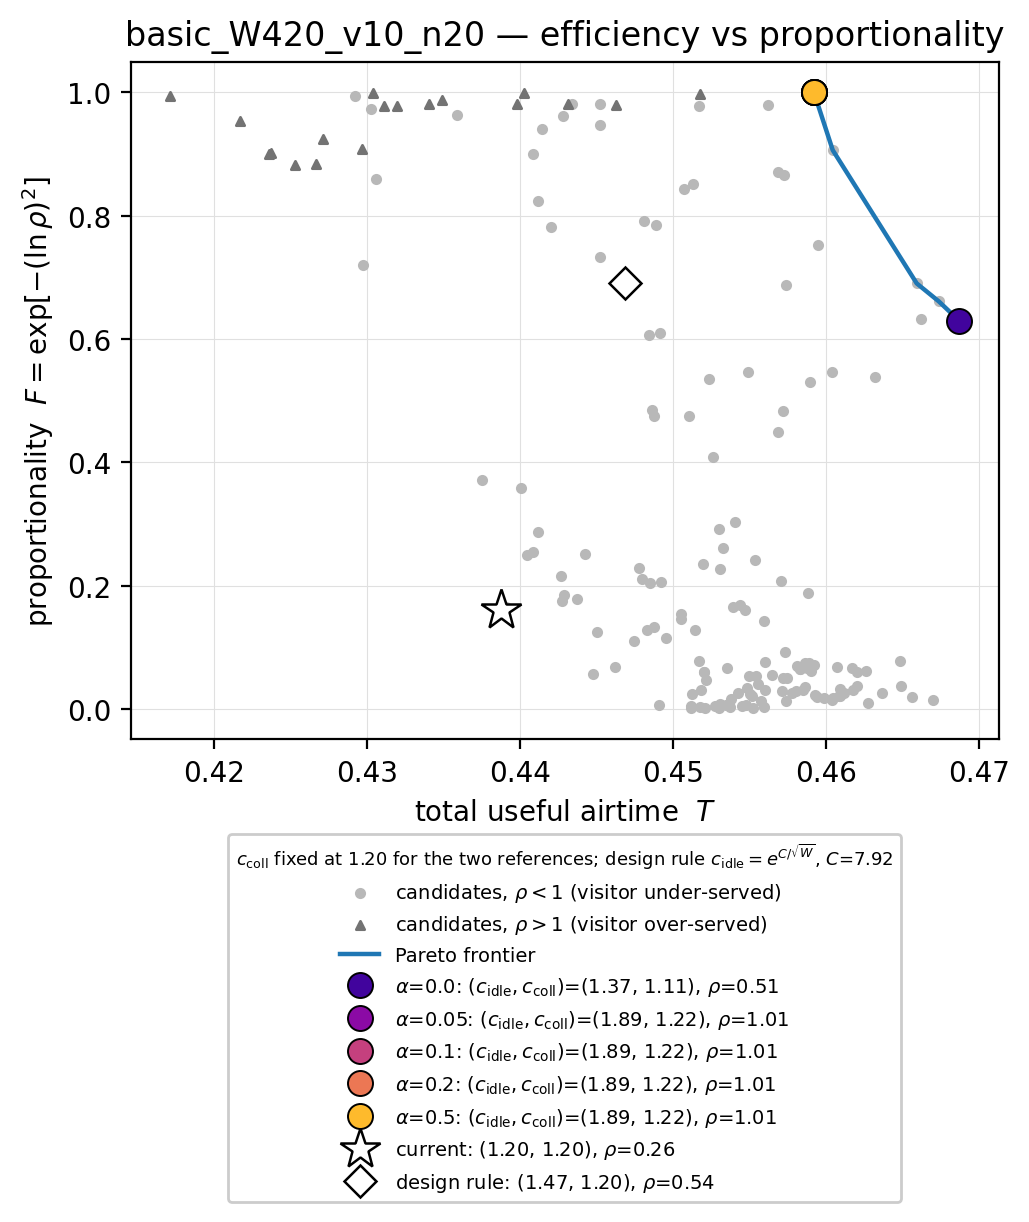

Values plotted in this chart, from the file beside it:
eps_idle, eps_coll, c_idle, c_coll, T, rho, F, on_front
0.05, 0.05, 1.051, 1.051, 0.4583, 0.1911, 0.06467, False
0.05, 0.063, 1.051, 1.065, 0.4621, 0.187, 0.06012, False
0.05, 0.07937, 1.051, 1.083, 0.4554, 0.1807, 0.05354, False
0.05, 0.1, 1.051, 1.105, 0.4521, 0.1868, 0.05996, False
0.05, 0.126, 1.051, 1.134, 0.4552, 0.14, 0.02094, False
0.05, 0.1587, 1.051, 1.172, 0.4578, 0.1476, 0.02575, False
0.05, 0.2, 1.051, 1.221, 0.4586, 0.1621, 0.03646, False
0.05, 0.252, 1.051, 1.287, 0.458, 0.1533, 0.02968, False
0.05, 0.3175, 1.051, 1.374, 0.4609, 0.1559, 0.03165, False
0.05, 0.4, 1.051, 1.492, 0.4628, 0.1156, 0.009499, False
0.05, 0.504, 1.051, 1.655, 0.4512, 0.1019, 0.005426, False
0.05, 0.635, 1.051, 1.887, 0.456, 0.08583, 0.002408, False
0.05, 0.8, 1.051, 2.226, 0.4512, 0.06897, 0.0007841, False
0.063, 0.05, 1.065, 1.051, 0.4581, 0.196, 0.07021, False
0.063, 0.063, 1.065, 1.065, 0.4607, 0.1946, 0.06858, False
0.063, 0.07937, 1.065, 1.083, 0.4617, 0.1928, 0.06655, False
0.063, 0.1, 1.065, 1.105, 0.4565, 0.1822, 0.05505, False
0.063, 0.126, 1.065, 1.134, 0.4521, 0.1868, 0.05996, False
0.063, 0.1587, 1.065, 1.172, 0.455, 0.1463, 0.02487, False
0.063, 0.2, 1.065, 1.221, 0.456, 0.1555, 0.03134, False
0.063, 0.252, 1.065, 1.287, 0.4571, 0.152, 0.02877, False
0.063, 0.3175, 1.065, 1.374, 0.4585, 0.1554, 0.03126, False
0.063, 0.4, 1.065, 1.492, 0.467, 0.1285, 0.01487, False
0.063, 0.504, 1.065, 1.655, 0.4531, 0.1104, 0.007789, False
0.063, 0.635, 1.065, 1.887, 0.4537, 0.09045, 0.003107, False
0.063, 0.8, 1.065, 2.226, 0.453, 0.07, 0.0008491, False
0.07937, 0.05, 1.083, 1.051, 0.4517, 0.2018, 0.07721, False
0.07937, 0.063, 1.083, 1.065, 0.4588, 0.1928, 0.0666, False
0.07937, 0.07937, 1.083, 1.083, 0.4583, 0.1914, 0.06495, False
0.07937, 0.1, 1.083, 1.105, 0.4626, 0.1877, 0.06094, False
0.07937, 0.126, 1.083, 1.134, 0.4591, 0.1879, 0.06113, False
0.07937, 0.1587, 1.083, 1.172, 0.4522, 0.1737, 0.04666, False
0.07937, 0.2, 1.083, 1.221, 0.4543, 0.1467, 0.02516, False
0.07937, 0.252, 1.083, 1.287, 0.4605, 0.1355, 0.01842, False
0.07937, 0.3175, 1.083, 1.374, 0.4608, 0.1399, 0.02088, False
0.07937, 0.4, 1.083, 1.492, 0.4612, 0.1487, 0.02645, False
0.07937, 0.504, 1.083, 1.655, 0.4535, 0.1041, 0.005973, False
0.07937, 0.635, 1.083, 1.887, 0.4527, 0.1018, 0.005406, False
0.07937, 0.8, 1.083, 2.226, 0.4521, 0.07768, 0.001461, False
0.1, 0.05, 1.105, 1.051, 0.4506, 0.2495, 0.1455, False
0.1, 0.063, 1.105, 1.065, 0.4487, 0.242, 0.1337, False
0.1, 0.07937, 1.105, 1.083, 0.4475, 0.2263, 0.1099, False
0.1, 0.1, 1.105, 1.105, 0.456, 0.2004, 0.07551, False
0.1, 0.126, 1.105, 1.134, 0.4648, 0.2025, 0.07807, False
0.1, 0.1587, 1.105, 1.172, 0.4592, 0.197, 0.07142, False
0.1, 0.2, 1.105, 1.221, 0.4556, 0.1662, 0.0399, False
0.1, 0.252, 1.105, 1.287, 0.4513, 0.1459, 0.02459, False
0.1, 0.3175, 1.105, 1.374, 0.4594, 0.1366, 0.01898, False
0.1, 0.4, 1.105, 1.492, 0.4593, 0.1418, 0.02204, False
0.1, 0.504, 1.105, 1.655, 0.4574, 0.1235, 0.01258, False
0.1, 0.635, 1.105, 1.887, 0.4545, 0.09921, 0.004803, False
0.1, 0.8, 1.105, 2.226, 0.4552, 0.08496, 0.00229, False
0.126, 0.05, 1.134, 1.051, 0.4544, 0.263, 0.1679, False
0.126, 0.063, 1.134, 1.065, 0.4539, 0.2616, 0.1656, False
0.126, 0.07937, 1.134, 1.083, 0.456, 0.2473, 0.142, False
0.126, 0.1, 1.134, 1.105, 0.4547, 0.2584, 0.1603, False
0.126, 0.126, 1.134, 1.134, 0.4515, 0.238, 0.1274, False
0.126, 0.1587, 1.134, 1.172, 0.4574, 0.2132, 0.09177, False
0.126, 0.2, 1.134, 1.221, 0.4589, 0.1999, 0.07491, False
0.126, 0.252, 1.134, 1.287, 0.4574, 0.1768, 0.04971, False
... 111 more rows
